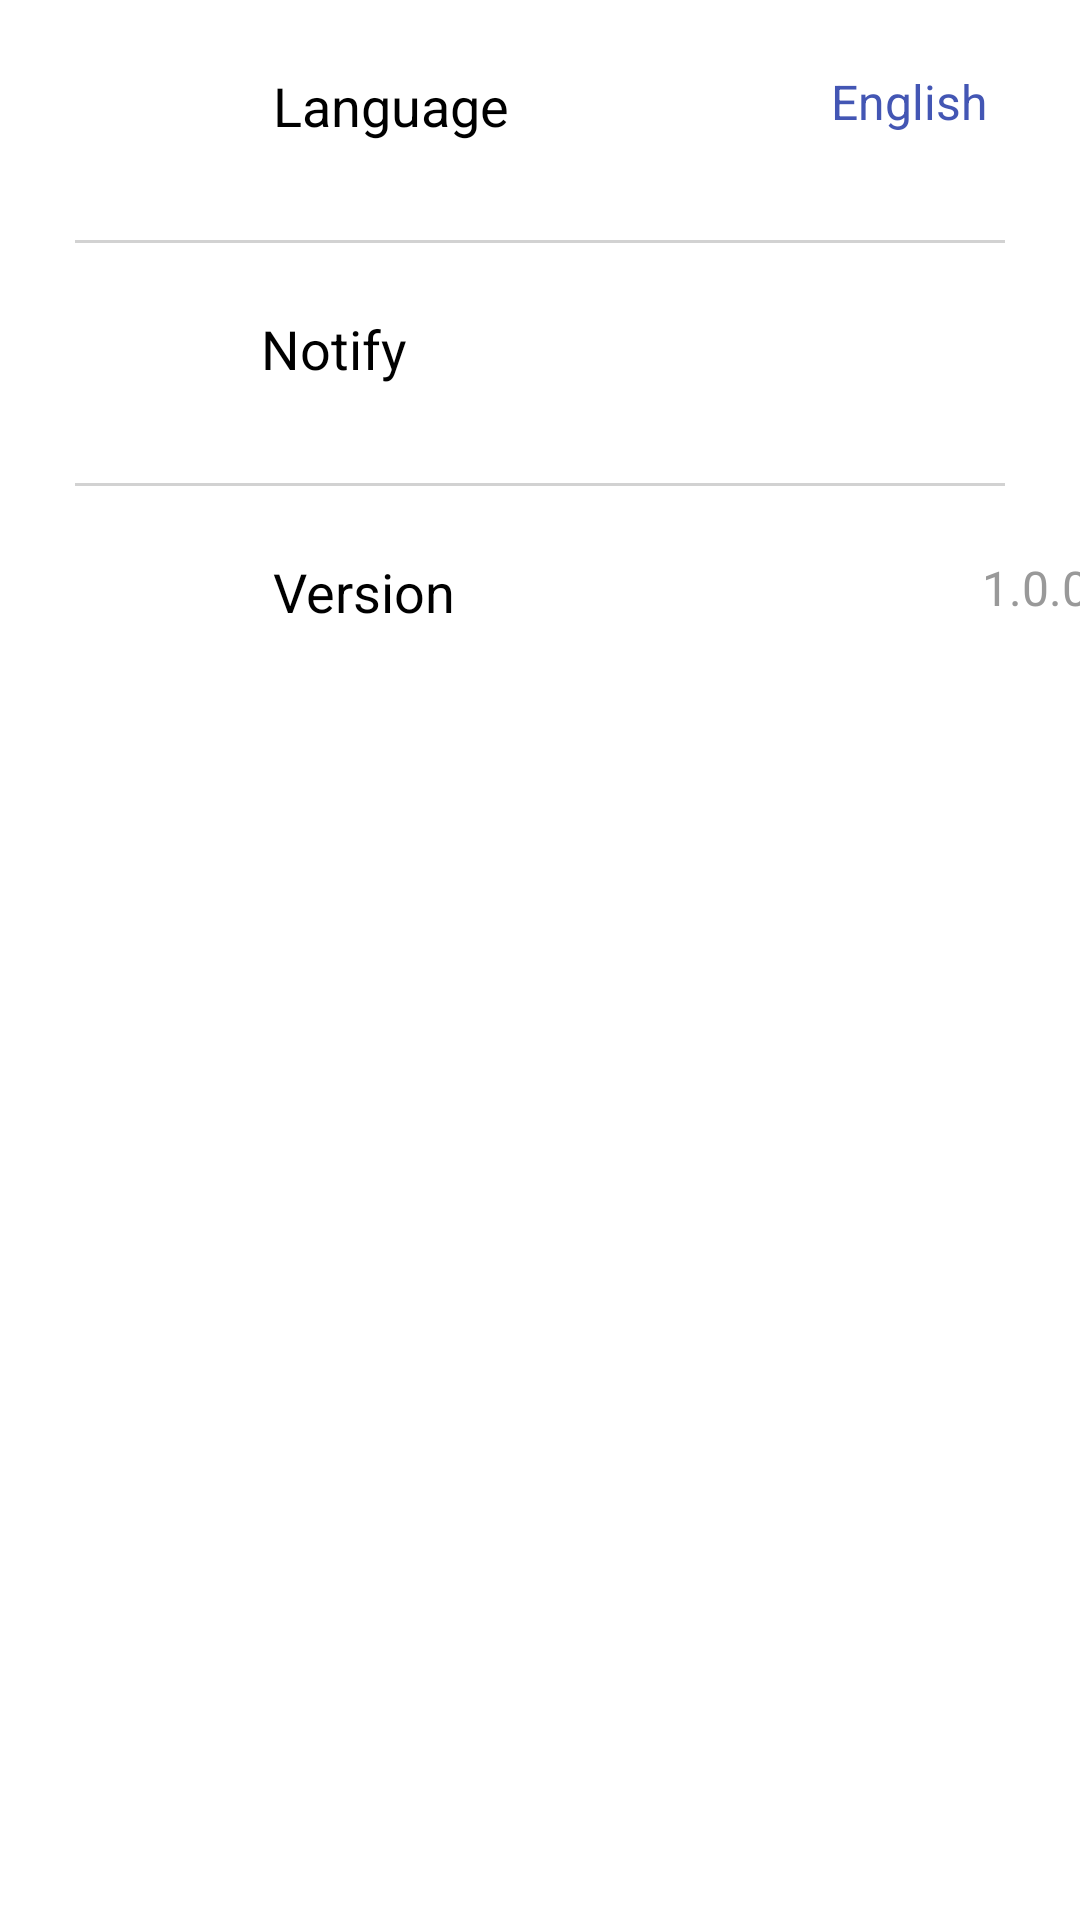

Write the Android layout XML for this screen, with the resource values it uses.
<!-- AndroidManifest.xml: application theme Theme.AppSplash -->
<!-- res/layout/view_details.xml -->
<?xml version="1.0" encoding="utf-8"?>
<LinearLayout xmlns:android="http://schemas.android.com/apk/res/android"
    android:layout_width="match_parent"
    android:layout_height="wrap_content"
    android:background="@color/white"
    android:orientation="vertical">

    <TableRow
        android:layout_width="match_parent"
        android:layout_height="@dimen/dp_50"
        android:layout_marginTop="@dimen/dp_10"
        android:background="@color/white"
        android:gravity="center_horizontal">

        <ImageView
            android:layout_width="@dimen/dp_24"
            android:layout_height="@dimen/dp_24"
            android:layout_gravity="center"
            android:layout_marginStart="@dimen/dp_20"
            android:contentDescription="@null"
            android:src="@drawable/ic_language" />

        <TextView
            android:layout_width="86dp"
            android:layout_height="24dp"
            android:layout_gravity="center"
            android:layout_marginStart="@dimen/dp_50"
            android:text="@string/language"
            android:textColor="@color/black"
            android:textSize="@dimen/sp_18" />

        <TextView
            android:layout_width="@dimen/dp_86"
            android:layout_height="@dimen/dp_24"
            android:layout_gravity="center"
            android:layout_marginStart="@dimen/dp_100"
            android:text="@string/english"
            android:textColor="#4356B4"
            android:textSize="@dimen/sp_16" />

        <ImageView
            android:layout_width="wrap_content"
            android:layout_height="wrap_content"
            android:layout_gravity="center"
            android:contentDescription="@null"
            android:src="@drawable/ic_forward" />
    </TableRow>

    <View
        android:layout_width="@dimen/dp_310"
        android:layout_height="@dimen/dp_1"
        android:layout_gravity="center"
        android:layout_marginTop="@dimen/dp_20"
        android:background="#D2D2D2" />

    <TableRow
        android:layout_width="match_parent"
        android:layout_height="@dimen/dp_50"
        android:layout_marginTop="@dimen/dp_10"
        android:background="@color/white"
        android:gravity="center_horizontal">

        <ImageView
            android:layout_width="@dimen/dp_24"
            android:layout_height="@dimen/dp_24"
            android:layout_gravity="center"
            android:layout_marginStart="@dimen/dp_20"
            android:contentDescription="@null"
            android:src="@drawable/ic_notify" />

        <TextView
            android:layout_width="@dimen/dp_86"
            android:layout_height="@dimen/dp_24"
            android:layout_gravity="center"
            android:layout_marginStart="@dimen/dp_50"
            android:text="@string/notify"
            android:textColor="@color/black"
            android:textSize="@dimen/sp_18" />

        <View
            android:layout_width="@dimen/dp_86"
            android:layout_height="@dimen/dp_24"
            android:layout_gravity="center"
            android:layout_marginStart="@dimen/dp_100"
            android:textColor="#4356B4" />

        <ImageView
            android:layout_width="8dp"
            android:layout_height="@dimen/dp_12"
            android:layout_gravity="center"
            android:contentDescription="@null"
            android:src="@drawable/ic_forward" />
    </TableRow>

    <View
        android:layout_width="@dimen/dp_310"
        android:layout_height="@dimen/dp_1"
        android:layout_gravity="center"
        android:layout_marginTop="@dimen/dp_20"
        android:background="#D2D2D2" />


    <TableRow
        android:layout_width="match_parent"
        android:layout_height="@dimen/dp_50"
        android:layout_marginTop="@dimen/dp_10"
        android:background="@color/white"
        android:gravity="center_horizontal">

        <ImageView
            android:layout_width="@dimen/dp_24"
            android:layout_height="@dimen/dp_24"
            android:layout_gravity="center"
            android:layout_marginStart="@dimen/dp_20"
            android:contentDescription="@null"
            android:src="@drawable/ic_version" />

        <TextView
            android:layout_width="@dimen/dp_86"
            android:layout_height="@dimen/dp_24"
            android:layout_gravity="center"
            android:layout_marginStart="@dimen/dp_50"
            android:text="@string/version"
            android:textColor="@color/black"
            android:textSize="@dimen/sp_18" />

        <TextView
            android:layout_width="@dimen/dp_86"
            android:layout_height="@dimen/dp_24"
            android:layout_gravity="center"
            android:layout_marginStart="@dimen/dp_100"
            android:gravity="end"
            android:text="@string/_1_0_0"
            android:textColor="#999999"
            android:textSize="@dimen/sp_16" />
    </TableRow>

    <View
        android:layout_width="@dimen/dp_310"
        android:layout_height="0dp"
        android:layout_gravity="center"
        android:layout_marginTop="@dimen/dp_20"
        android:background="@color/white" />

</LinearLayout>
<!-- resources referenced by this layout -->
<resources>
  <color name="black">#FF000000</color>
  <color name="white">#FFFFFFFF</color>
  <dimen name="dp_1">1dp</dimen>
  <dimen name="dp_10">10dp</dimen>
  <dimen name="dp_100">100dp</dimen>
  <dimen name="dp_12">12dp</dimen>
  <dimen name="dp_20">20dp</dimen>
  <dimen name="dp_24">24dp</dimen>
  <dimen name="dp_310">310dp</dimen>
  <dimen name="dp_50">50dp</dimen>
  <dimen name="dp_86">86dp</dimen>
  <dimen name="sp_16">16sp</dimen>
  <dimen name="sp_18">18sp</dimen>
  <!-- drawable ic_forward: png bitmap (drawable-xhdpi, 184 bytes) -->
  <string name="_1_0_0">1.0.0</string>
  <string name="english">English</string>
  <string name="language">Language</string>
  <string name="notify">Notify</string>
  <string name="version">Version</string>
  <style name="Theme.AppSplash" parent="Theme.SplashScreen">
          <item name="postSplashScreenTheme">@style/Theme.BaseKotlin</item>
          <item name="android:windowBackground">@drawable/ic_bg</item>
      </style>
  <style name="Theme.BaseKotlin" parent="Theme.MaterialComponents.DayNight.NoActionBar">
          
          <item name="colorPrimary">@color/purple_500</item>
          <item name="colorPrimaryVariant">@color/purple_700</item>
          <item name="colorOnPrimary">@color/white</item>
          
          <item name="colorSecondary">@color/teal_200</item>
          <item name="colorSecondaryVariant">@color/teal_700</item>
          <item name="colorOnSecondary">@color/black</item>
          
          <item name="android:statusBarColor" tools:targetApi="l">?attr/colorPrimaryVariant</item>
          
      </style>
  <!-- drawable ic_bg (drawable) -->
  <?xml version="1.0" encoding="utf-8"?>
  <layer-list xmlns:tools="http://schemas.android.com/tools"
      xmlns:android="http://schemas.android.com/apk/res/android">
  
      <item
          android:drawable="@drawable/ic_gradient_bg"
          android:gravity="left|right|top|bottom" />
  
      <item android:bottom="@dimen/dp_100">
          <bitmap
              android:gravity="center_horizontal"
              android:src="@drawable/ic_logo" />
      </item>
  
      <item
          android:end="@dimen/dp_50"
          android:start="@dimen/dp_50"
          tools:targetApi="m">
          <bitmap
              android:gravity="center"
              android:src="@drawable/ic_brand_name" />
      </item>
  
  </layer-list>
  <color name="purple_500">#FF6200EE</color>
  <color name="purple_700">#FF3700B3</color>
  <color name="teal_200">#FF03DAC5</color>
  <color name="teal_700">#FF018786</color>
  <!-- drawable ic_gradient_bg (drawable) -->
  <?xml version="1.0" encoding="utf-8"?>
  <shape xmlns:android="http://schemas.android.com/apk/res/android">
      <gradient
          android:type="linear"
          android:angle="135"
          android:startColor="@color/san_marino"
          android:endColor="@color/turquoise" />
  </shape>
  <!-- drawable ic_logo: png bitmap (drawable-xxhdpi, 7820 bytes) -->
  <!-- drawable ic_brand_name: png bitmap (drawable-xxhdpi, 5290 bytes) -->
  <color name="san_marino">#4356B4</color>
  <color name="turquoise">#3DCFCF</color>
</resources>
